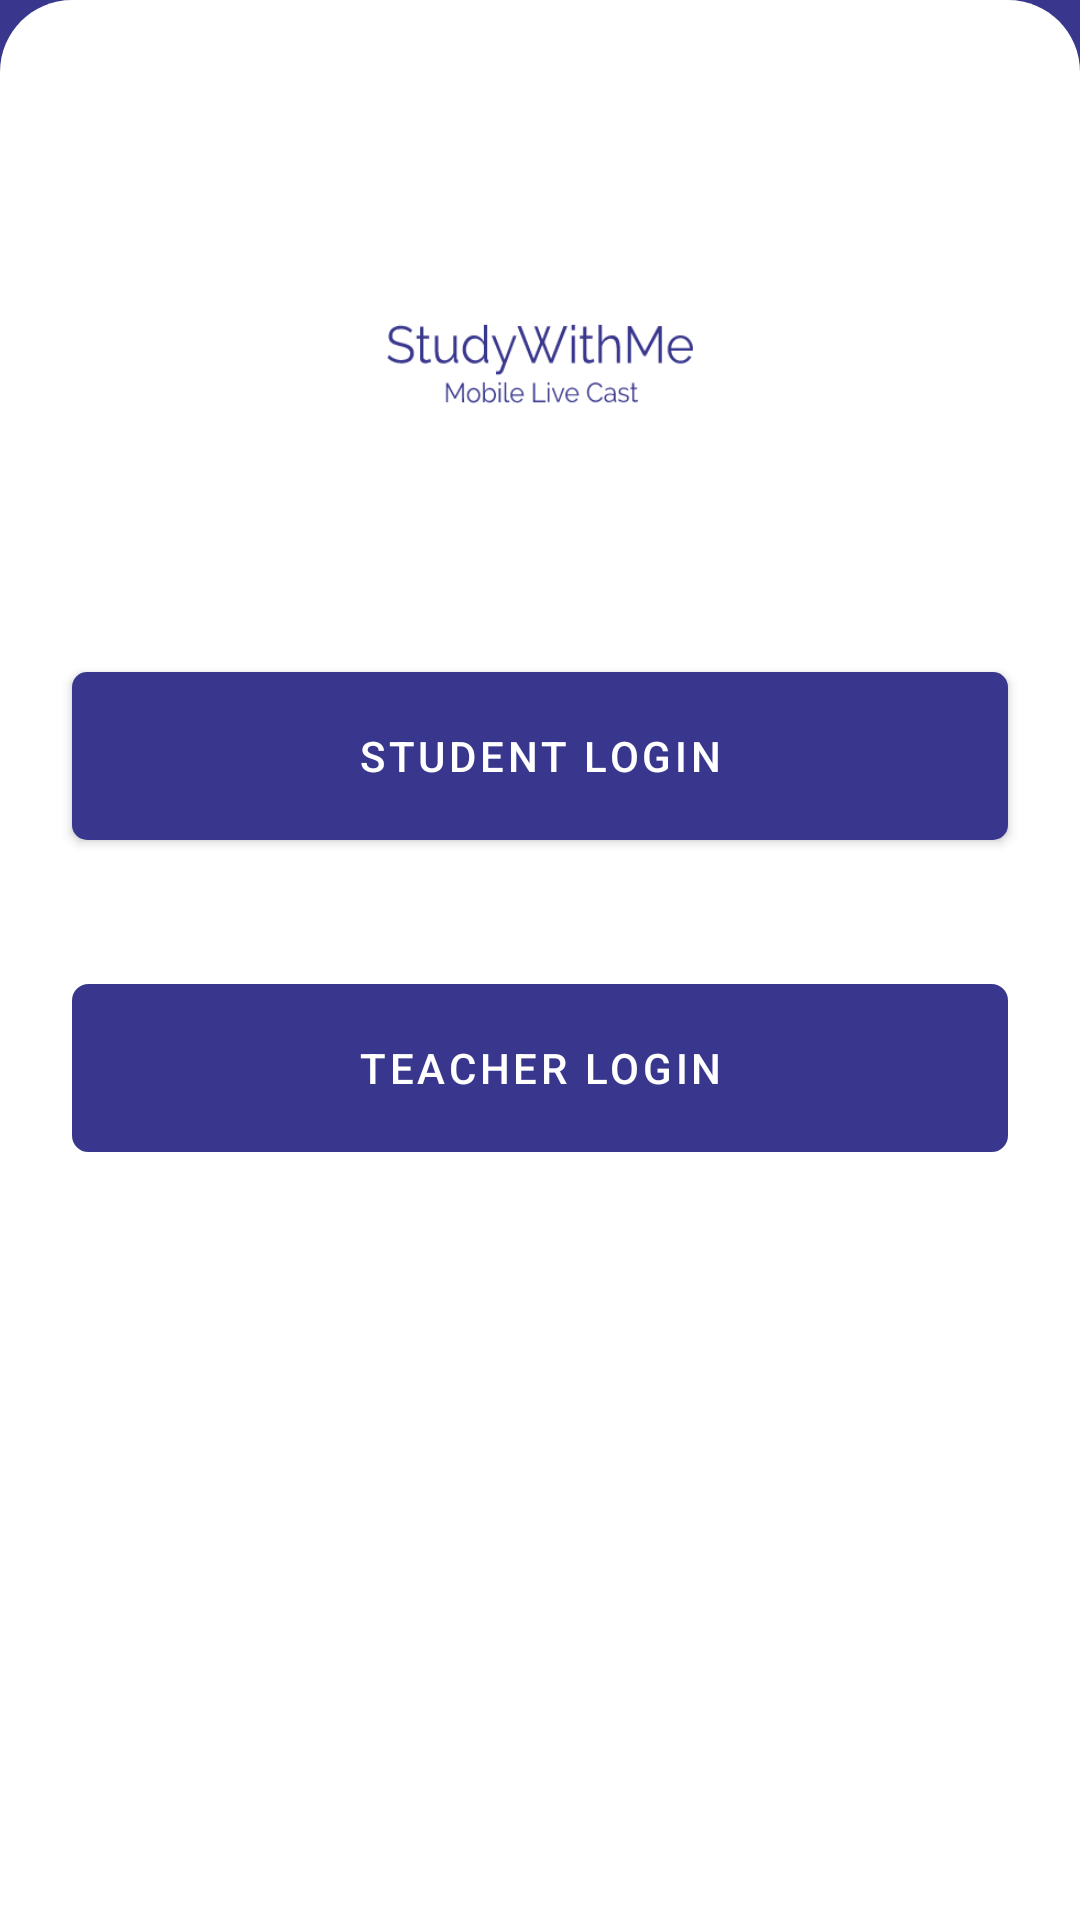

Produce the Android XML layout that renders to this screen, including the resource entries it uses.
<!-- AndroidManifest.xml: application theme Theme.StudyWithMobile -->
<!-- res/layout/activity_login.xml -->
<?xml version="1.0" encoding="utf-8"?>
<LinearLayout
    xmlns:android="http://schemas.android.com/apk/res/android"
    android:layout_width="match_parent"
    android:layout_height="match_parent"
    android:background="@color/colorPrimary"
    android:orientation="vertical">

    <androidx.appcompat.widget.Toolbar
        android:id="@+id/toolbar"
        android:layout_width="match_parent"
        android:layout_height="wrap_content"
        android:background="@drawable/radius_actionbar_bg" />

    <LinearLayout
        android:layout_width="match_parent"
        android:layout_height="match_parent"
        android:background="@color/colorWhite"
        android:gravity="center_horizontal"
        android:orientation="vertical">

        <ImageView
            android:layout_width="110dp"
            android:layout_height="34dp"
            android:layout_marginTop="48dp"
            android:layout_marginBottom="62dp"
            android:background="@drawable/logo_text_only" />

        <Button
            android:id="@+id/login_student_button"
            android:layout_width="match_parent"
            android:layout_height="56dp"
            android:layout_margin="@dimen/default_margin"
            android:background="@drawable/bg_btn_basic"
            android:textColor="@color/colorWhite"
            android:text="@string/temp_student_login" />

        <Button
            android:id="@+id/login_teacher_button"
            android:layout_width="match_parent"
            android:layout_height="56dp"
            android:layout_margin="@dimen/default_margin"
            android:background="@drawable/bg_btn_violet_selector"
            android:textColor="@color/colorWhite"
            android:text="@string/temp_teacher_login" />
    </LinearLayout>
</LinearLayout>
<!-- resources referenced by this layout -->
<resources>
  <color name="colorPrimary">#39378D</color>
  <color name="colorWhite">#FFFFFF</color>
  <dimen name="default_margin">24dp</dimen>
  <!-- drawable bg_btn_basic (drawable) -->
  <?xml version="1.0" encoding="utf-8"?>
  <ripple xmlns:android="http://schemas.android.com/apk/res/android"
      android:color="@color/colorGrey">
      <item>
          <shape android:shape="rectangle">
              <corners android:radius="5dp" />
              <solid android:width="1dp" android:color="@color/colorPrimary" />
          </shape>
      </item>
  </ripple>
  <!-- drawable bg_btn_violet_selector (drawable) -->
  <?xml version="1.0" encoding="utf-8"?>
  <selector xmlns:android="http://schemas.android.com/apk/res/android">
      <item android:state_pressed="true">
          <shape android:shape="rectangle" >
              <solid android:color="@color/colorViolet" />
              <corners android:bottomRightRadius="5dp"
                  android:bottomLeftRadius="5dp"
                  android:topLeftRadius="5dp"
                  android:topRightRadius="5dp"/>
              <stroke
                  android:width="1dp"
                  android:color="@color/colorViolet" />
          </shape>
      </item>
      <item android:state_pressed="false">
          <shape android:shape="rectangle" >
              <corners android:bottomRightRadius="5dp"
                  android:bottomLeftRadius="5dp"
                  android:topLeftRadius="5dp"
                  android:topRightRadius="5dp"/>
              <stroke
                  android:width="1dp"
                  android:color="@color/colorViolet" />
          </shape>
      </item>
  </selector>
  <!-- drawable logo_text_only: png bitmap (drawable, 7094 bytes) -->
  <!-- drawable radius_actionbar_bg (drawable) -->
  <?xml version="1.0" encoding="utf-8"?>
  <vector
      xmlns:android="http://schemas.android.com/apk/res/android"
      android:width="360dp"
      android:height="56dp"
      android:viewportWidth="360"
      android:viewportHeight="56">
  
      <group>
          <clip-path
              android:pathData="M0 0H360V560H0V0Z" />
          <path
              android:pathData="M0 24C0 10.7452 10.7452 0 24 0H336C349.255 0 360 10.7452 360 24V560H0V24Z"
              android:fillColor="#FFFFFF" />
      </group>
  </vector>
  <string name="temp_student_login">Student Login</string>
  <string name="temp_teacher_login">Teacher Login</string>
  <style name="Theme.StudyWithMobile" parent="Theme.MaterialComponents.DayNight.DarkActionBar">
          
          <item name="colorPrimary">@color/colorPrimary</item>
          <item name="colorPrimaryDark">@color/colorPrimaryDark</item>
          <item name="colorAccent">@color/colorAccent</item>
          
          <item name="colorSecondary">@color/colorTeal200</item>
          <item name="colorSecondaryVariant">@color/colorTeal700</item>
          <item name="colorOnSecondary">@color/colorBlack</item>
          
          <item name="android:statusBarColor" tools:targetApi="l">?attr/colorPrimaryVariant</item>
          
      </style>
  <color name="colorGrey">#DDDDDD</color>
  <color name="colorViolet">#787AE2</color>
  <color name="colorPrimaryDark">#39378D</color>
  <color name="colorAccent">#39378D</color>
  <color name="colorTeal200">#FF03DAC5</color>
  <color name="colorTeal700">#FF018786</color>
  <color name="colorBlack">#303030</color>
</resources>
